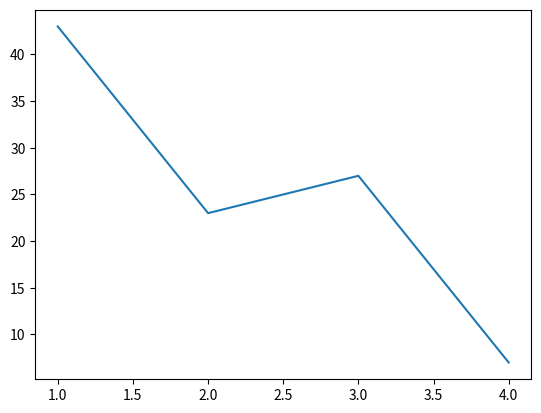

Write the Python code that produced this figure.
"""
Ex. 46

Create the function line that plots a line graph with the X and Y values as the corresponding X and Y values.
"""

import numpy as np
import matplotlib.pyplot as plt

class Data_Plotter:
  type = ""
  X = np.array([])
  Y = np.array([])

  def __init__(self, type, x, y):
    self.type = type
    self.X = x
    self.Y = y
  
  def bar(self):
    plt.bar(self.X, self.Y)
  
  def hist(self):
    plt.hist(self.Y)
  
  def pie(self):
    plt.pie(self.Y)
  
  def line(self):
    plt.plot(self.X,self.Y)

dp1 = Data_Plotter("Bar", [1,2,3,4], [43,23,27,7])
dp1.line()